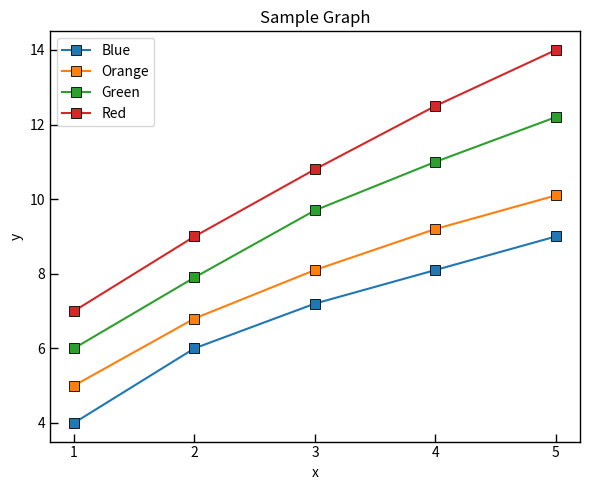

The matplotlib source for this figure:
import numpy as np
import matplotlib.pyplot as plt

# Data points
x = np.array([1, 2, 3, 4, 5])
y_blue   = np.array([4.0, 6.0, 7.2, 8.1, 9.0])
y_orange = np.array([5.0, 6.8, 8.1, 9.2, 10.1])
y_green  = np.array([6.0, 7.9, 9.7, 11.0, 12.2])
y_red    = np.array([7.0, 9.0, 10.8, 12.5, 14.0])

samples = {
    'Blue':   (y_blue,   plt.cm.tab10(0)),
    'Orange': (y_orange, plt.cm.tab10(1)),
    'Green':  (y_green,  plt.cm.tab10(2)),
    'Red':    (y_red,    plt.cm.tab10(3)),
}

plt.figure(figsize=(6, 5))

for name, (y_vals, color) in samples.items():
    plt.plot(
        x, y_vals,
        marker='s',
        color=color,
        linestyle='-',
        markersize=7,
        markeredgecolor='black',
        markeredgewidth=0.6,
        label=name
    )

ax = plt.gca()

# 1 pt black box
for spine in ax.spines.values():
    spine.set_visible(True)
    spine.set_color('black')
    spine.set_linewidth(1.0)

# Ticks inside
ax.tick_params(direction='in', length=6, width=1.0, colors='black')

plt.title('Sample Graph')
plt.xlabel('x')
plt.ylabel('y')
plt.xticks(x)
plt.legend()
plt.tight_layout()

file_path = 'sample_graph_english.png'
plt.savefig(file_path, dpi=300)
plt.show()

file_path
